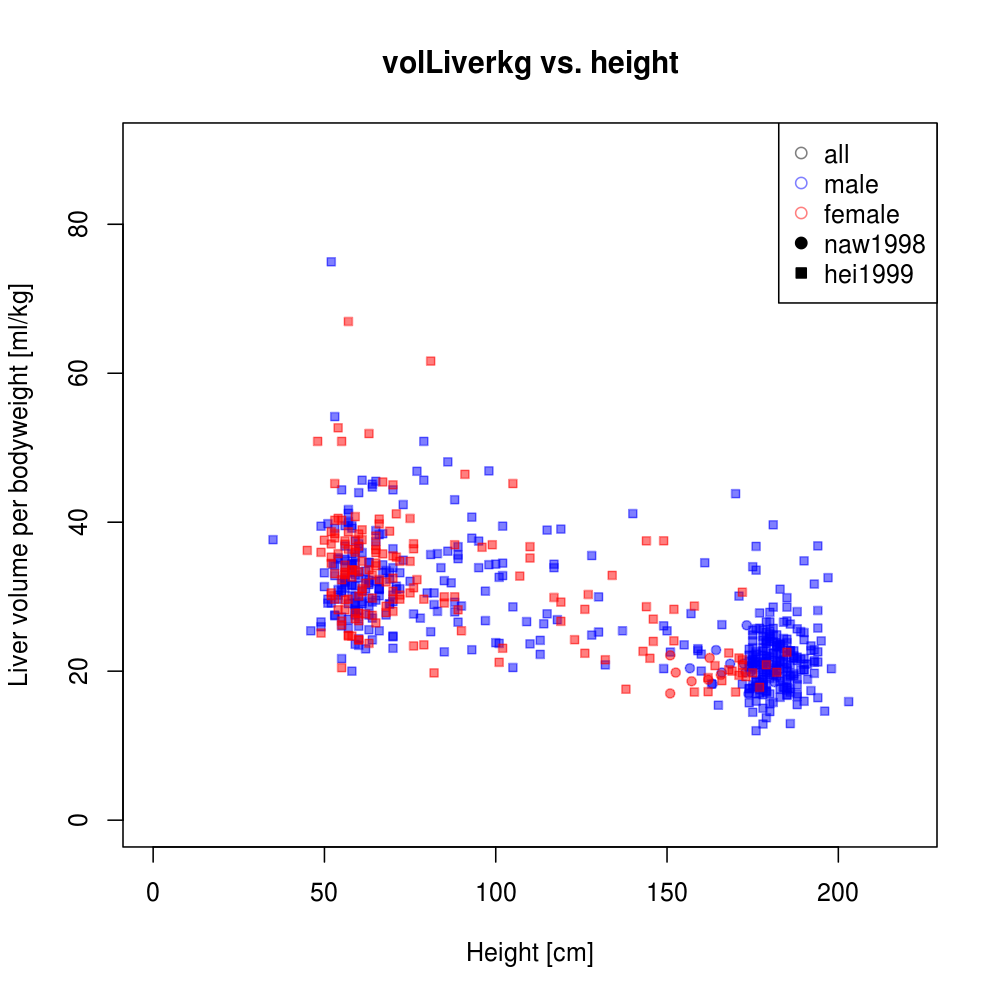

Source data for this figure (header and first rows):
study	gender	height	volLiverkg	dtype
naw1998	male	173.8	16.96	individual
naw1998	male	168.4	21	individual
naw1998	male	176.9	18.13	individual
naw1998	male	181.5	19.63	individual
naw1998	male	172.9	19.85	individual
naw1998	male	174.4	19.94	individual
naw1998	male	166	19.82	individual
naw1998	male	181.4	18.53	individual
naw1998	male	156.7	20.4	individual
naw1998	male	163.3	18.3	individual
naw1998	male	172.4	21.03	individual
naw1998	male	173.2	26.17	individual
naw1998	male	164.3	22.84	individual
naw1998	male	175.8	21.18	individual
naw1998	female	152.5	19.82	individual
naw1998	female	150.9	17.01	individual
naw1998	female	165.7	19.5	individual
naw1998	female	162.4	21.78	individual
naw1998	female	150.9	22.13	individual
naw1998	female	157.2	18.65	individual
naw1998	female	162	18.86	individual
hei1999	female	54	52.68	individual
hei1999	male	49	25.97	individual
hei1999	male	55	30.6	individual
hei1999	female	55	40.25	individual
hei1999	male	54	35.22	individual
hei1999	male	49	26.61	individual
hei1999	male	49	39.46	individual
hei1999	female	45	36.21	individual
hei1999	female	48	50.85	individual
hei1999	male	35	37.66	individual
hei1999	female	49	25.12	individual
hei1999	male	54	113.9	individual
hei1999	male	57	40.08	individual
hei1999	male	46	25.42	individual
hei1999	male	57	41.7	individual
hei1999	male	52.5	34.36	individual
hei1999	female	52	34.46	individual
hei1999	female	56	37.05	individual
hei1999	female	53	45.2	individual
hei1999	female	53	38.48	individual
hei1999	male	55	30.82	individual
hei1999	male	58	34.41	individual
hei1999	female	52	30.15	individual
hei1999	male	50	33.21	individual
hei1999	female	52	35.31	individual
hei1999	male	53	34.13	individual
hei1999	female	54	40.51	individual
hei1999	male	56	39.55	individual
hei1999	male	59	37.44	individual
hei1999	male	51	29.13	individual
hei1999	male	59	28.25	individual
hei1999	male	55	44.34	individual
hei1999	female	53	33.1	individual
hei1999	female	53	37.89	individual
hei1999	female	55	26.19	individual
hei1999	male	58	39.19	individual
hei1999	female	57	66.95	individual
hei1999	male	56	36.8	individual
hei1999	male	54	35.02	individual
... 570 more rows
